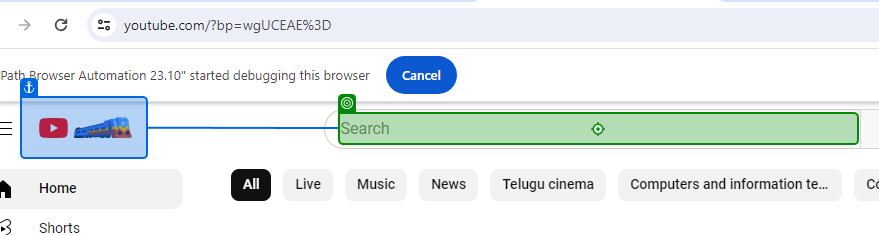
Task: Extract the information from Youtube
Workflow: Main

Step 1: type "[Data_Entr + "[k(Enter)]"]" into 'INPUT search'

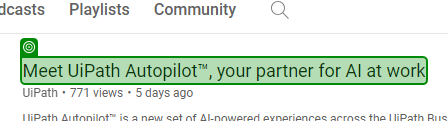
Step 2: get-text from 'Meet UiPath'

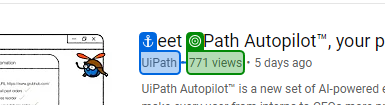
Step 3: get-text from 'UiPath'

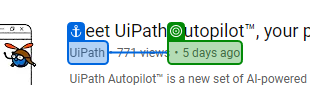
Step 4: get-text from 'UiPath'

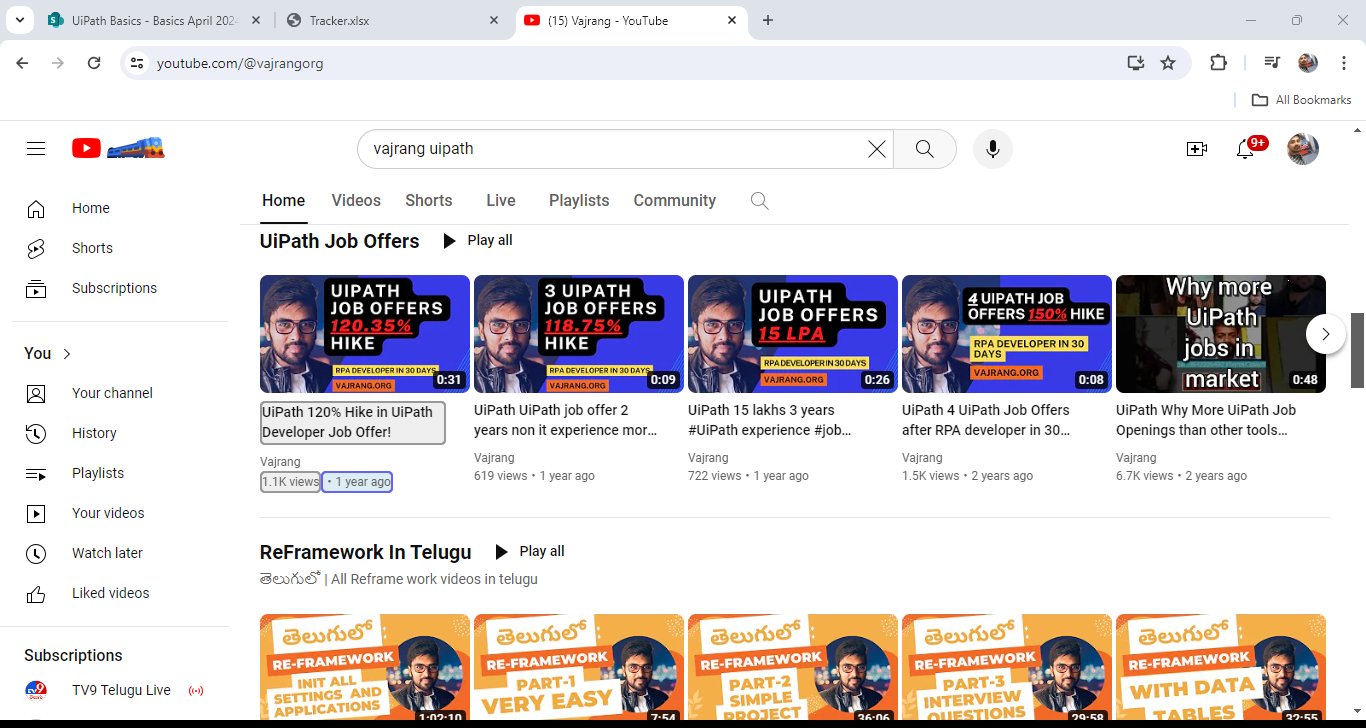
Step 5: get-text